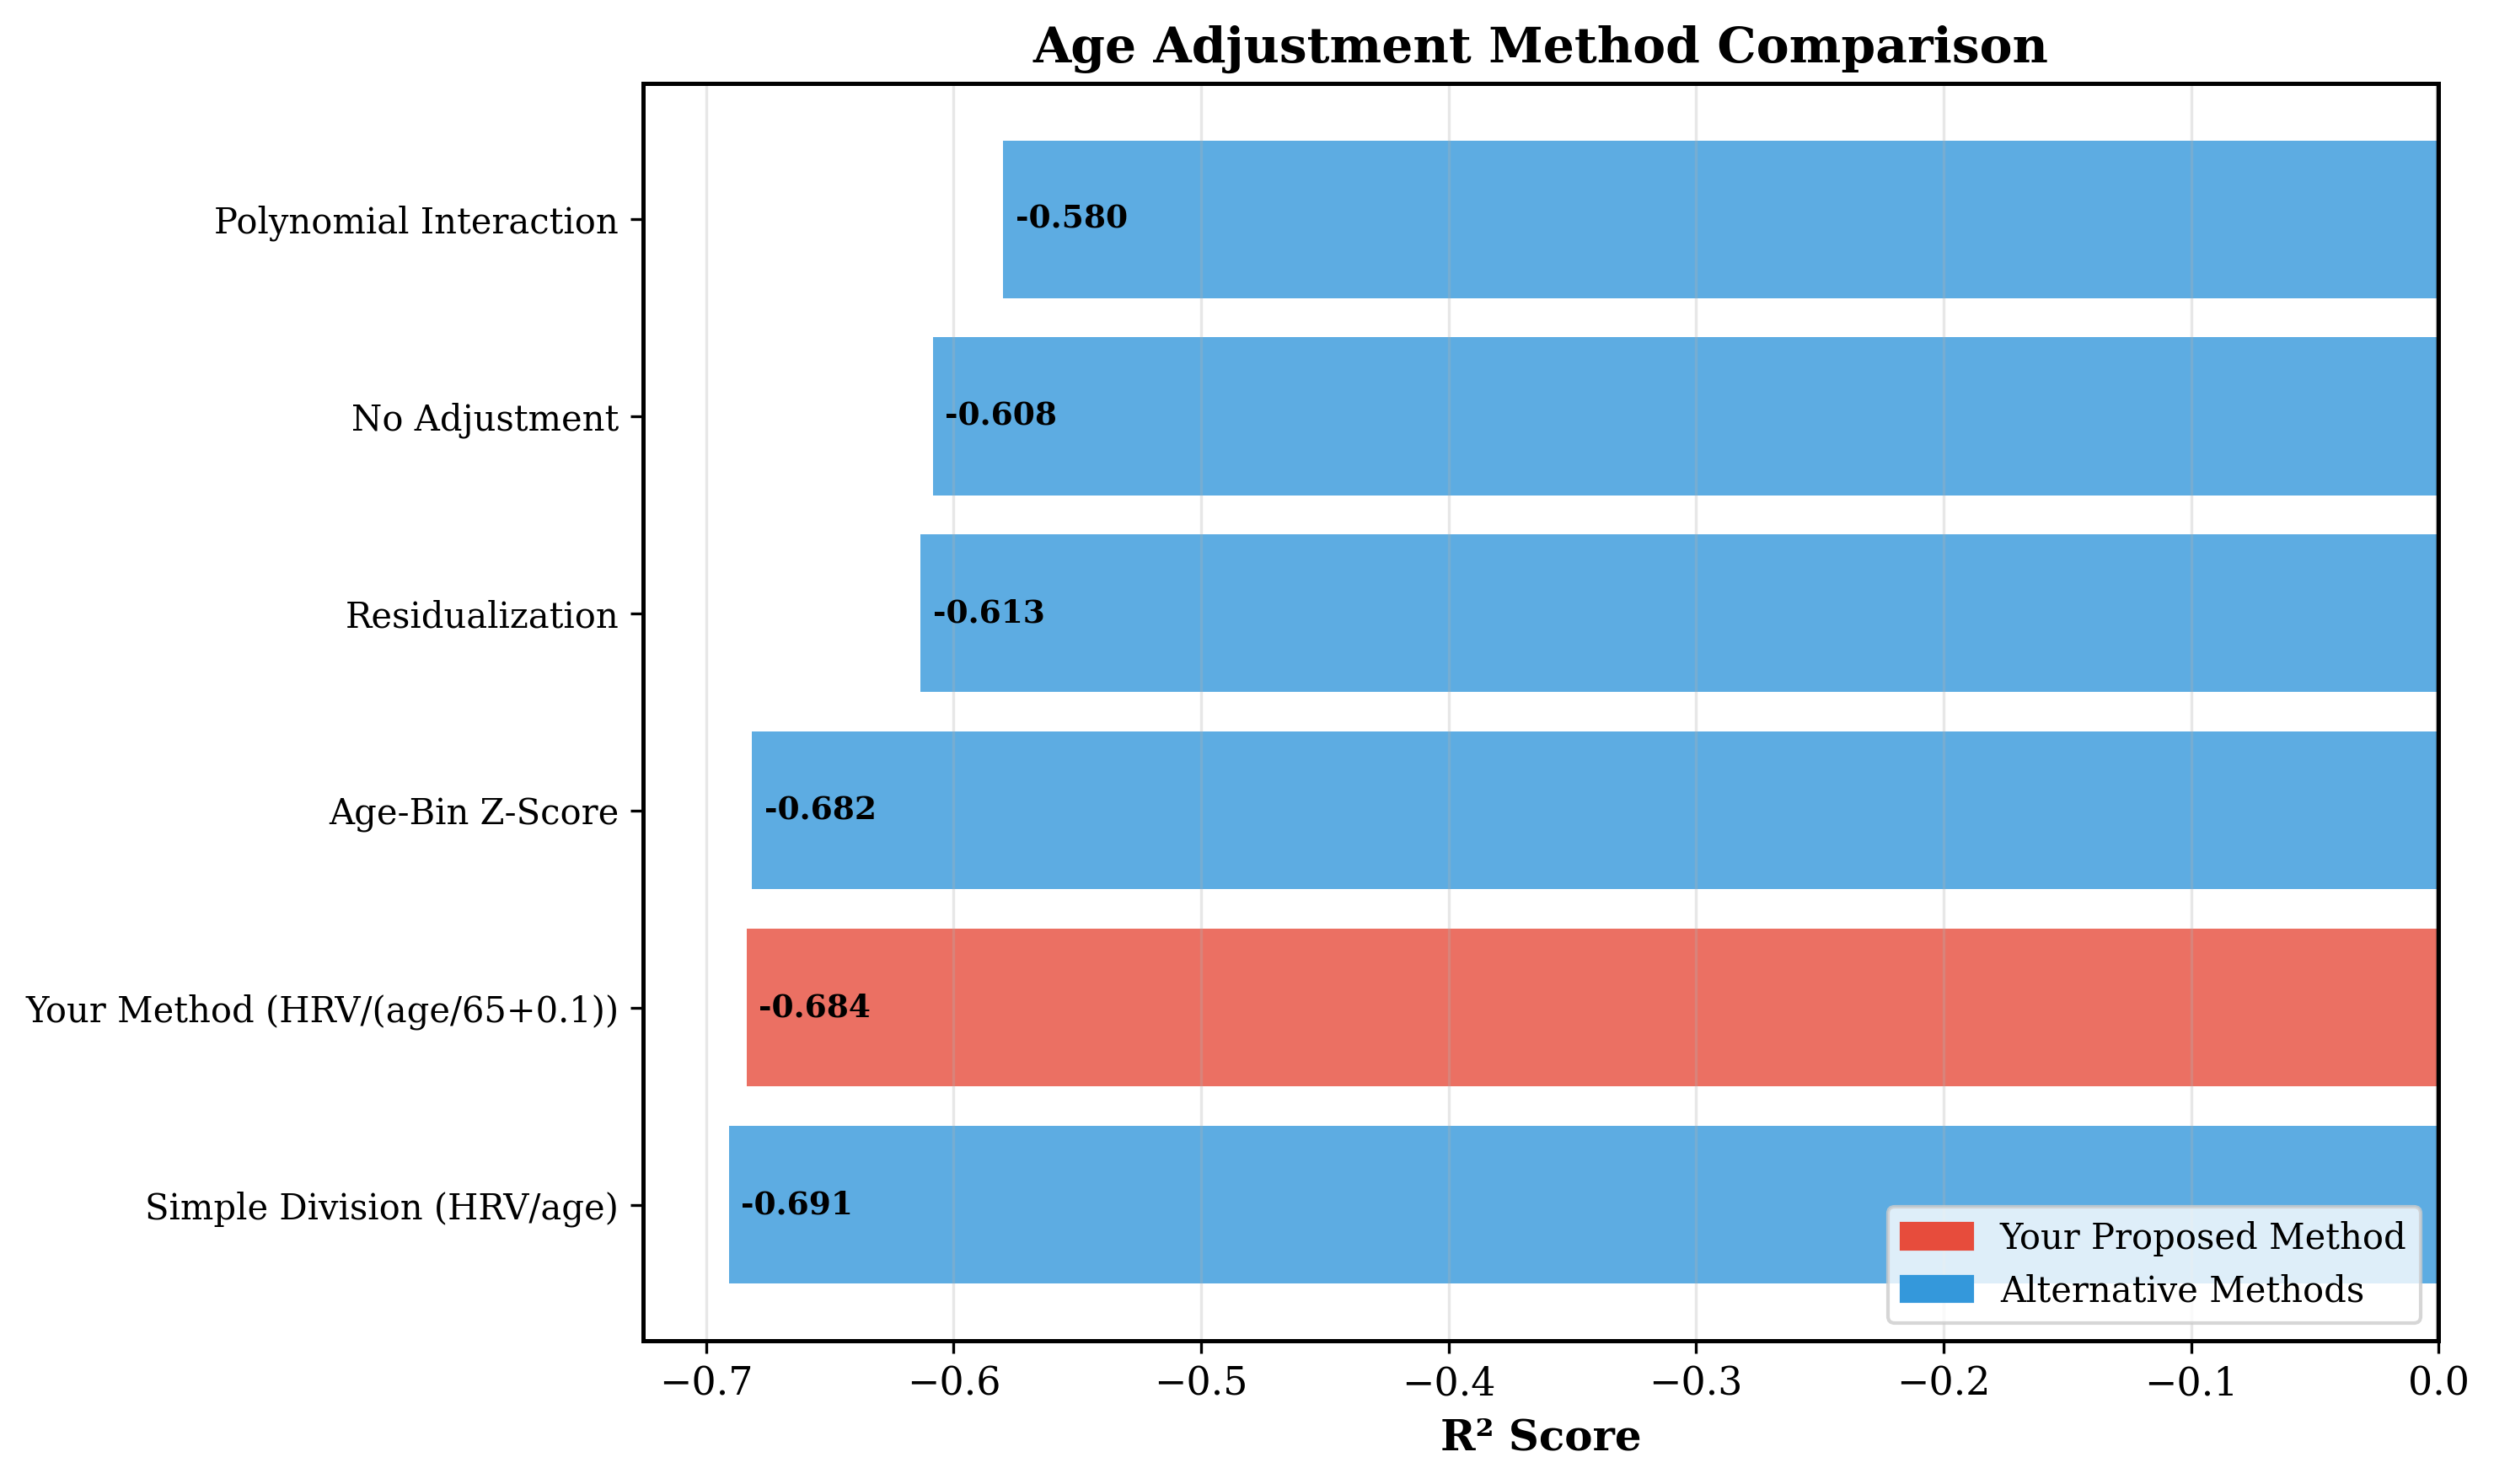

The file beside this chart, header and first rows:
Method, R², Description
No Adjustment, -0.6085, Baseline - no age adjustment
Your Method (HRV/(age/65+0.1)), -0.6837, Proposed age normalization
Residualization, -0.6133, Regress age out of HRV
Age-Bin Z-Score, -0.6816, Z-score within age quartiles
Polynomial Interaction, -0.5799, Age² + HRV×age interactions
Simple Division (HRV/age), -0.6909, Divide HRV by age
